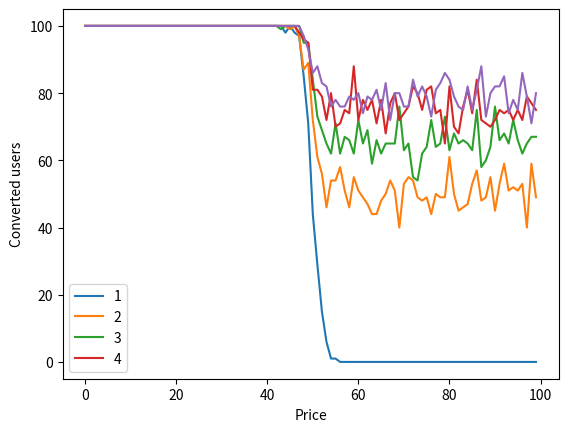

Write the Python code that produced this figure.
from abc import ABC
import math
import numpy as np

class ConversionRateCurve(ABC):
    def compute(self, x):
        pass


class Logistic(ConversionRateCurve):
    def __init__(self, mid: float, growth=1):
        self.mid = mid
        self.growth = growth

    def compute(self, x):
        res = 1 - 1 / (self.growth * (1 + math.e ** (-x + self.mid)))
        return res


class DemandModel(object):
    def __init__(self, cr_curve, n_arms):
        self.cr_curve = cr_curve
        self.n_arms = n_arms

    def compute_buyers(self, n_users, price):
        buyers = 0
        conversion_rate = self.cr_curve.compute(price)
        for _ in range(n_users):
            buyers += np.random.binomial(1, conversion_rate)
        return buyers

    def optimal_choice(self):
        return max([i * self.cr_curve.compute(i) for i in range(1, self.n_arms + 1)])


if __name__ == '__main__':
    results = []
    for i in range(1, 6):
        fun = Logistic(50, i)
        env = DemandModel(fun, 100)
        partial = []
        for j in range(100):
            partial.append(env.compute_buyers(100, j))
        results.append(partial)

    import matplotlib.pyplot as plt

    plt.figure()
    plt.xlabel("Price")
    plt.ylabel("Converted users")

    for partial in results:
        plt.plot(partial)

    plt.legend(['1', '2', '3', '4'])
    plt.show()
